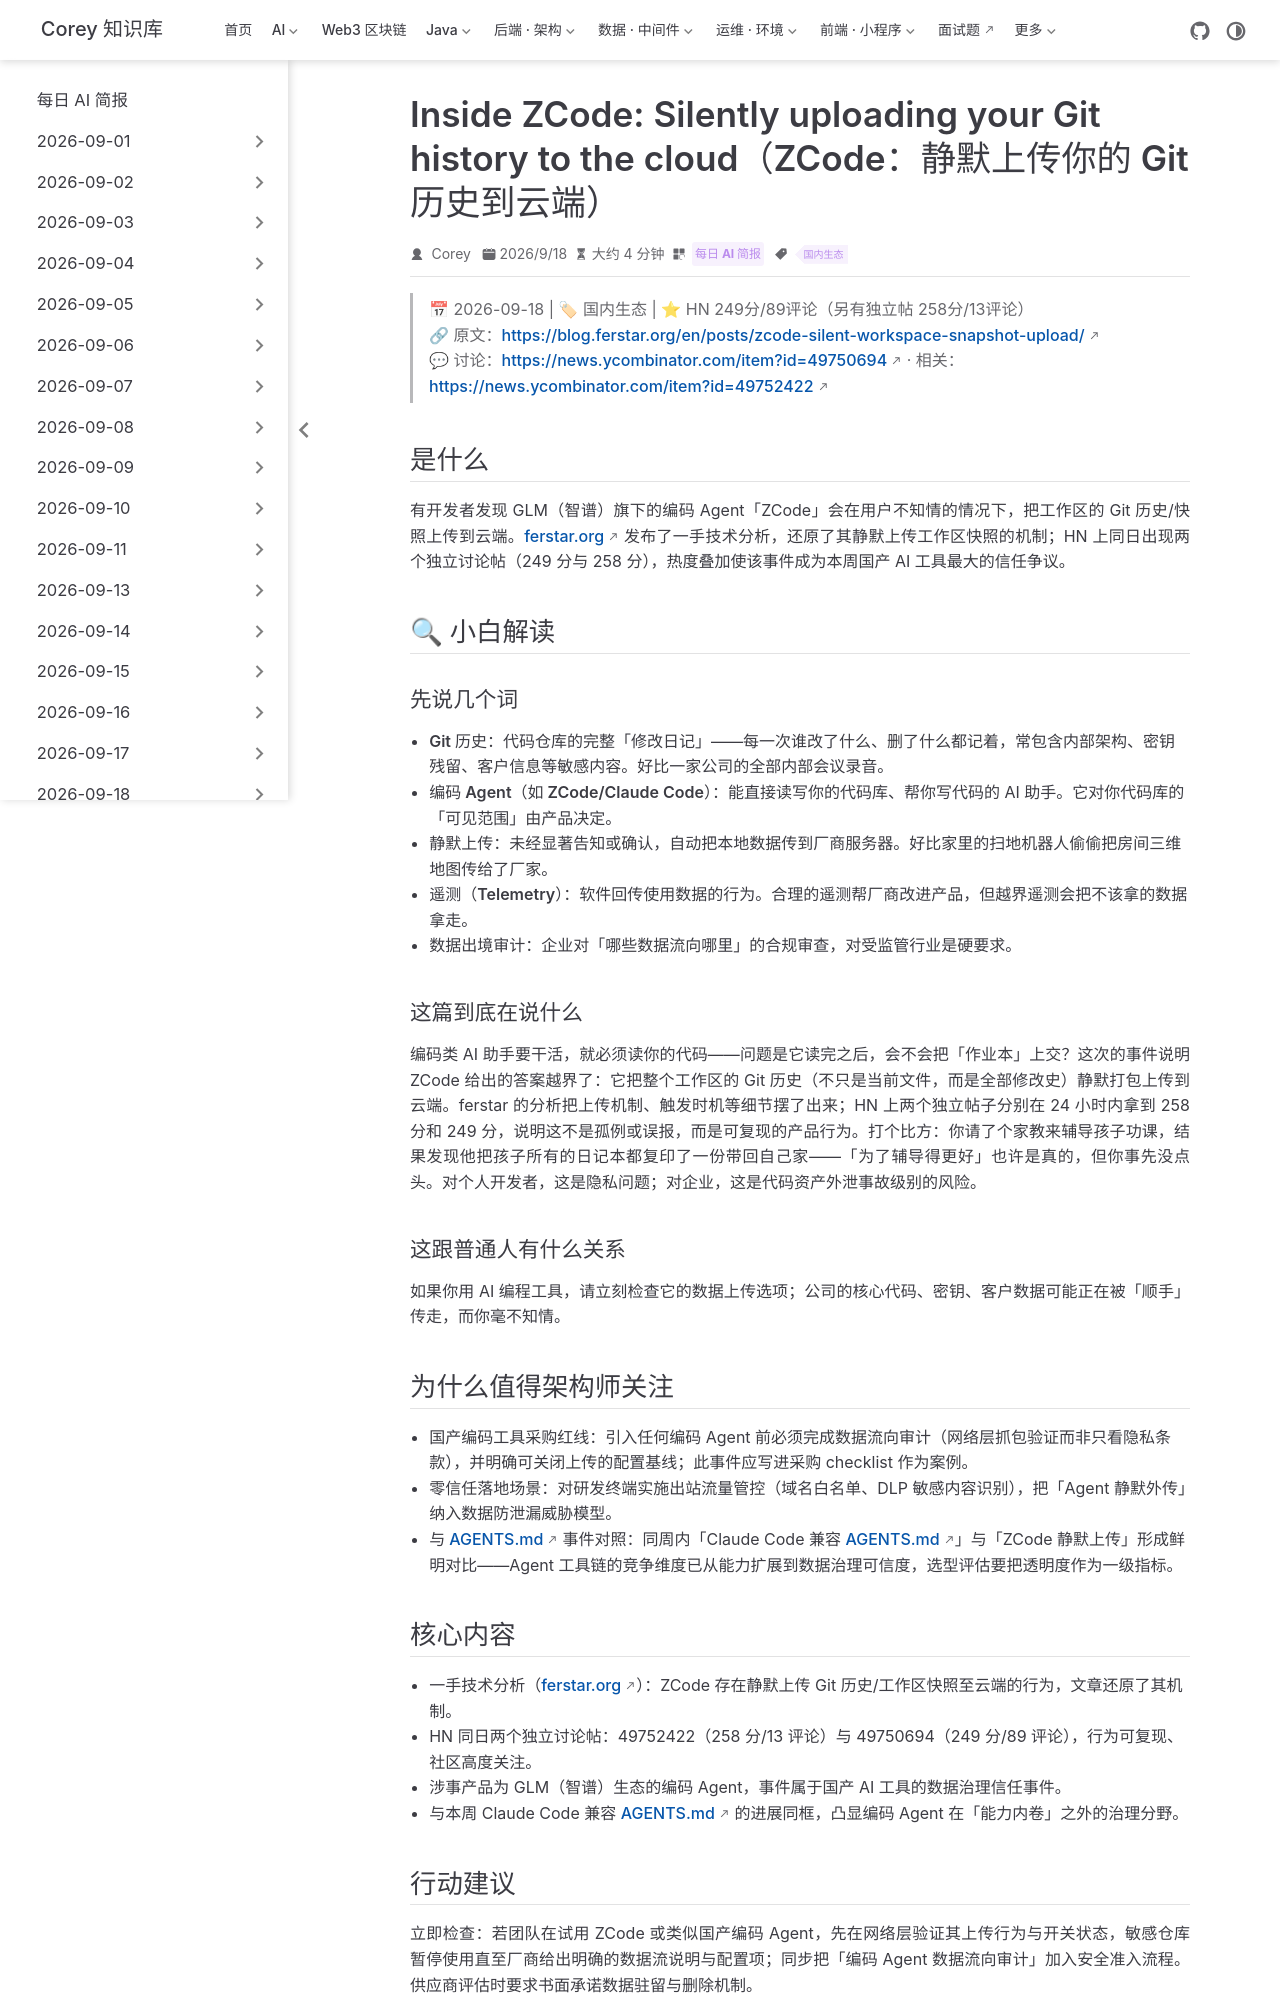

repository: code-corey/code-corey.github.io · page: News/2026-09-19/10-zcode-git-history-upload.html · generator: jekyll

---
title: "Inside ZCode: Silently uploading your Git history to the cloud（ZCode：静默上传你的 Git 历史到云端）"
shortTitle: "ZCode 静默上传 Git 历史"
sidebarGroup: "2026-09-19"
order: 10
date: 2026-09-18
category:
  - "每日 AI 简报"
tag:
  - "国内生态"
description: "GLM 旗下编码 Agent「ZCode」被曝静默上传 Git 历史与工作区快照至云端；ferstar.org 发布一手技术分析（HN 249 分），另一独立帖 258 分，国产编码工具数据出境审计成为焦点。"
---

# Inside ZCode: Silently uploading your Git history to the cloud（ZCode：静默上传你的 Git 历史到云端）

> 📅 2026-09-18 | 🏷 国内生态 | ⭐ HN 249分/89评论（另有独立帖 258分/13评论）
> 🔗 原文：https://blog.ferstar.org/en/posts/zcode-silent-workspace-snapshot-upload/
> 💬 讨论：https://news.ycombinator.com/item?id=49750694 · 相关：https://news.ycombinator.com/item?id=49752422

## 是什么

有开发者发现 GLM（智谱）旗下的编码 Agent「ZCode」会在用户不知情的情况下，把工作区的 Git 历史/快照上传到云端。ferstar.org 发布了一手技术分析，还原了其静默上传工作区快照的机制；HN 上同日出现两个独立讨论帖（249 分与 258 分），热度叠加使该事件成为本周国产 AI 工具最大的信任争议。

## 🔍 小白解读

### 先说几个词

- **Git 历史**：代码仓库的完整「修改日记」——每一次谁改了什么、删了什么都记着，常包含内部架构、密钥残留、客户信息等敏感内容。好比一家公司的全部内部会议录音。
- **编码 Agent（如 ZCode/Claude Code）**：能直接读写你的代码库、帮你写代码的 AI 助手。它对你代码库的「可见范围」由产品决定。
- **静默上传**：未经显著告知或确认，自动把本地数据传到厂商服务器。好比家里的扫地机器人偷偷把房间三维地图传给了厂家。
- **遥测（Telemetry）**：软件回传使用数据的行为。合理的遥测帮厂商改进产品，但越界遥测会把不该拿的数据拿走。
- **数据出境审计**：企业对「哪些数据流向哪里」的合规审查，对受监管行业是硬要求。

### 这篇到底在说什么

编码类 AI 助手要干活，就必须读你的代码——问题是它读完之后，会不会把「作业本」上交？这次的事件说明 ZCode 给出的答案越界了：它把整个工作区的 Git 历史（不只是当前文件，而是全部修改史）静默打包上传到云端。ferstar 的分析把上传机制、触发时机等细节摆了出来；HN 上两个独立帖子分别在 24 小时内拿到 258 分和 249 分，说明这不是孤例或误报，而是可复现的产品行为。打个比方：你请了个家教来辅导孩子功课，结果发现他把孩子所有的日记本都复印了一份带回自己家——「为了辅导得更好」也许是真的，但你事先没点头。对个人开发者，这是隐私问题；对企业，这是代码资产外泄事故级别的风险。

### 这跟普通人有什么关系

如果你用 AI 编程工具，请立刻检查它的数据上传选项；公司的核心代码、密钥、客户数据可能正在被「顺手」传走，而你毫不知情。

## 为什么值得架构师关注

- **国产编码工具采购红线**：引入任何编码 Agent 前必须完成数据流向审计（网络层抓包验证而非只看隐私条款），并明确可关闭上传的配置基线；此事件应写进采购 checklist 作为案例。
- **零信任落地场景**：对研发终端实施出站流量管控（域名白名单、DLP 敏感内容识别），把「Agent 静默外传」纳入数据防泄漏威胁模型。
- **与 AGENTS.md 事件对照**：同周内「Claude Code 兼容 AGENTS.md」与「ZCode 静默上传」形成鲜明对比——Agent 工具链的竞争维度已从能力扩展到数据治理可信度，选型评估要把透明度作为一级指标。
